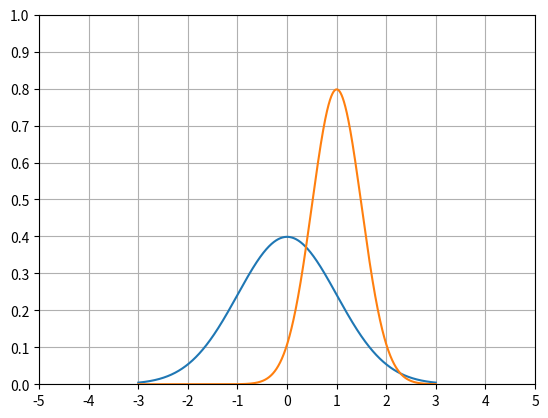

Write Python code to recreate this figure.
import numpy as np
from scipy.stats import norm
import matplotlib.pyplot as plt

values = np.arange (-3, 3, 0.001)

axes = plt.axes ()
axes.set_xlim ([0, 1.0])
axes.set_ylim([0, 1.0])
axes.set_xticks([-5, -4, -3, -2, -1, 0, 1, 2, 3, 4, 5])
axes.set_yticks([0, 0.1, 0.2, 0.3, 0.4, 0.5, 0.6, 0.7, 0.8, 0.9, 1.0])
axes.grid()
plt.plot(values, norm.pdf(values))
plt.plot(values, norm.pdf(values, 1.0, 0.5))

plt.show()
